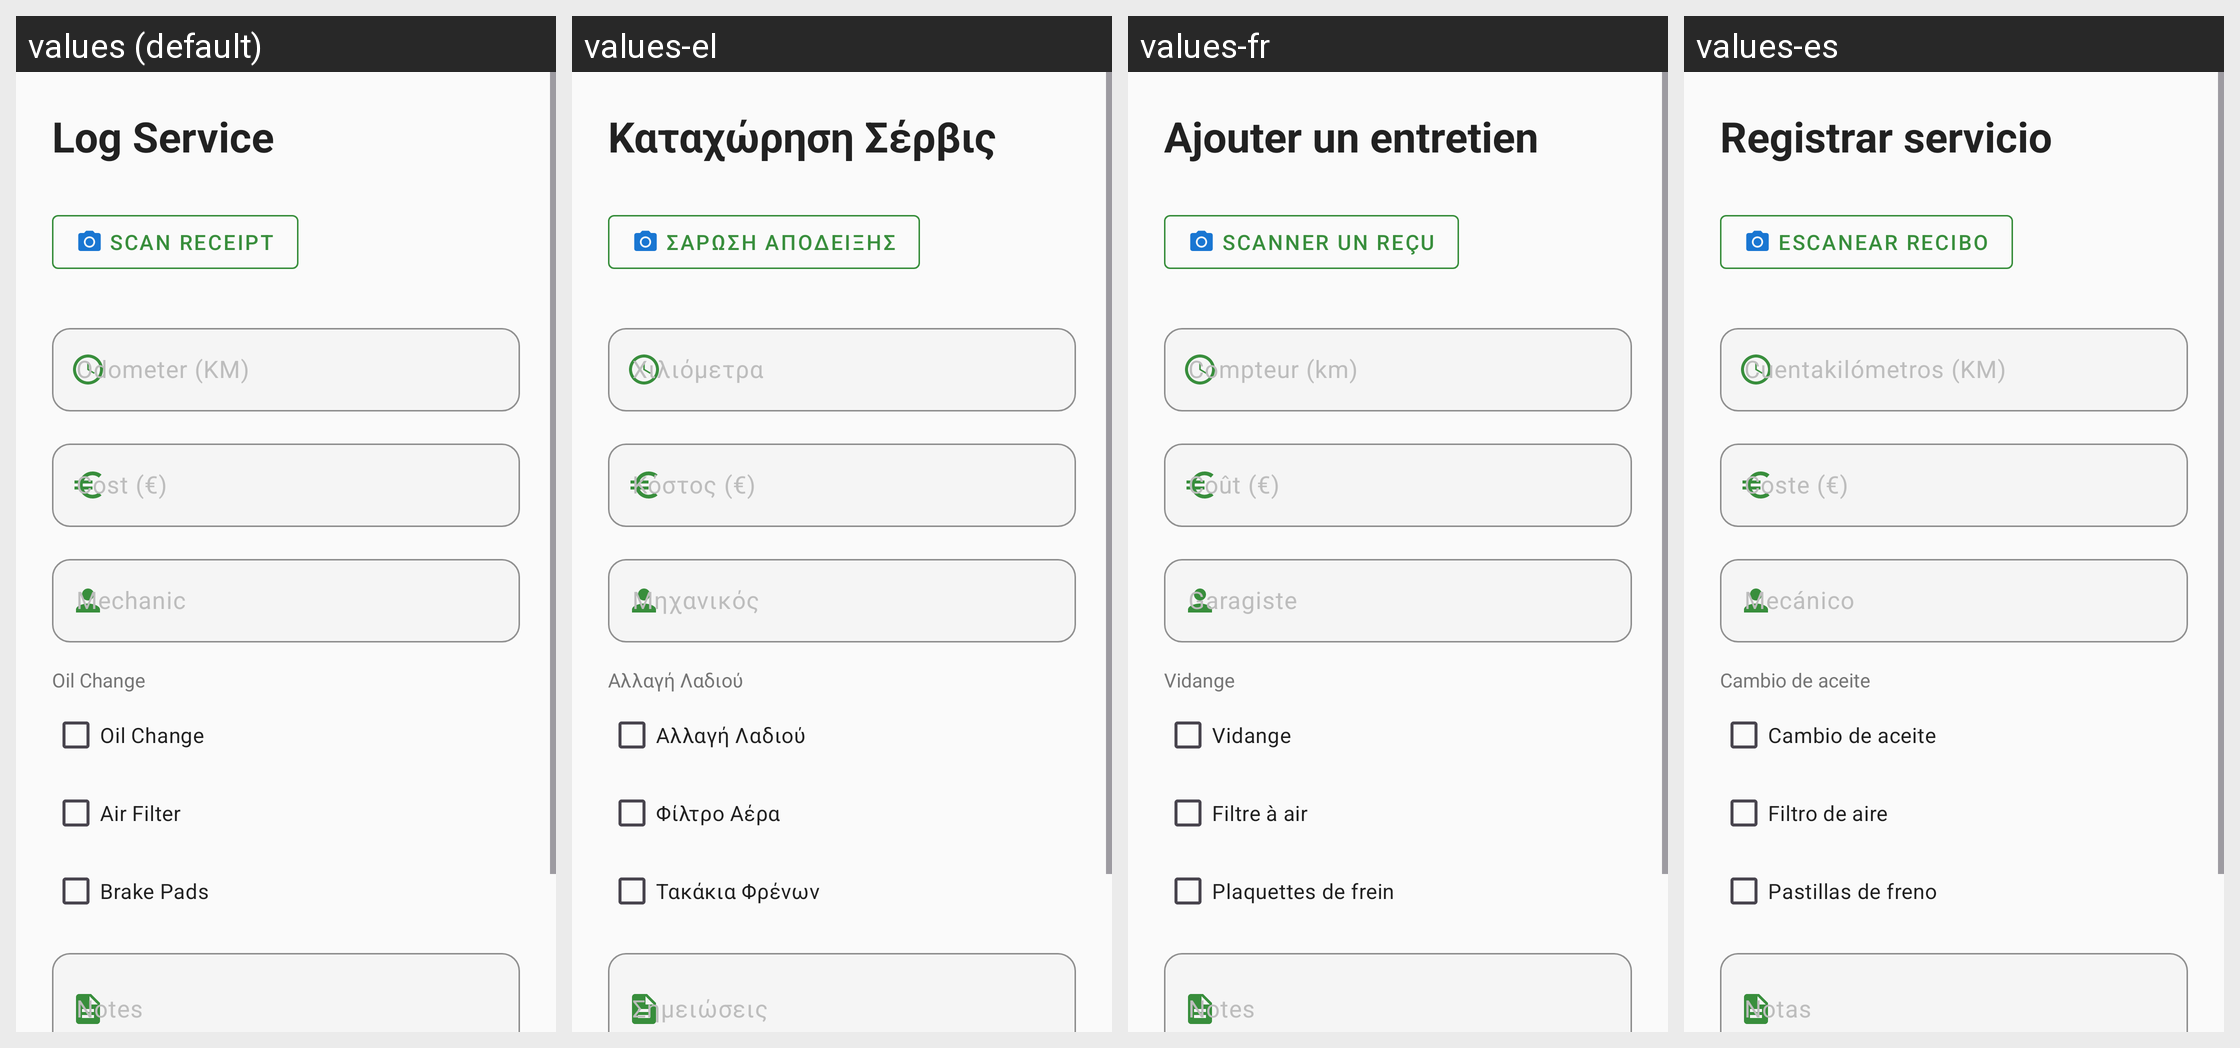

Locale-by-locale string values for the Android screen shown in this grid:
Android screen res/layout/fragment_add_service_log.xml rendered under 4 locales, left to right: values (default), values-el, values-fr, values-es. Device: Nexus 5 (rendered at 1080×1920; each locale shown at half size, 540×960, under a caption strip naming it); theme Theme.Geardex.
Other locales in the repository, not shown: values-de, values-it.
Strings drawn on this screen, with the default value and each locale's value (text and hints the layout hard-codes, and strings that could not be matched under every locale, appear in the picture but are not listed):

logs_add_service
  values: Log Service
  values-el: Καταχώρηση Σέρβις
  values-fr: Ajouter un entretien
  values-es: Registrar servicio

log_scan_receipt
  values: Scan Receipt
  values-el: Σάρωση Απόδειξης
  values-fr: Scanner un reçu
  values-es: Escanear recibo

log_km
  values: Odometer (KM)
  values-el: Χιλιόμετρα
  values-fr: Compteur (km)
  values-es: Cuentakilómetros (KM)

log_cost
  values: Cost (€)
  values-el: Κόστος (€)
  values-fr: Coût (€)
  values-es: Coste (€)

log_mechanic
  values: Mechanic
  values-el: Μηχανικός
  values-fr: Garagiste
  values-es: Mecánico

service_oil_change
  values: Oil Change
  values-el: Αλλαγή Λαδιού
  values-fr: Vidange
  values-es: Cambio de aceite

service_air_filter
  values: Air Filter
  values-el: Φίλτρο Αέρα
  values-fr: Filtre à air
  values-es: Filtro de aire

service_brake_pads
  values: Brake Pads
  values-el: Τακάκια Φρένων
  values-fr: Plaquettes de frein
  values-es: Pastillas de freno

log_notes
  values: Notes
  values-el: Σημειώσεις
  values-fr: Notes
  values-es: Notas
